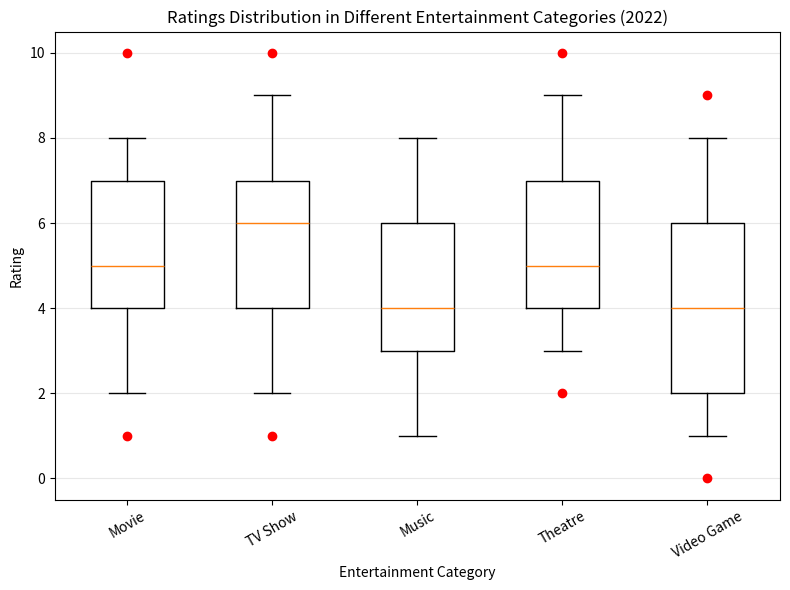

Generate this figure with matplotlib: (Note: this script raises an exception after producing the figure.)
import matplotlib.pyplot as plt

# Structured data
categories = ['Movie', 'TV Show', 'Music', 'Theatre', 'Video Game']
box_data = [[2, 4, 5, 7, 8], [2, 4, 6, 7, 9], [1, 3, 4, 6, 8], [3, 4, 5, 7, 9], [1, 2, 4, 6, 8]]
outliers = [[1, 10], [1,10], [], [2,10], [0,9]]

fig = plt.figure(figsize=(8, 6))
ax = fig.add_subplot(111)

# Box plot
bp = ax.boxplot(box_data, notch=0, sym='', vert=1, whis=1.5)
plt.setp(bp['boxes'], color='black')
plt.setp(bp['whiskers'], color='black')
plt.setp(bp['fliers'], color='red', marker='o')

# Add outliers
for i, outlier in enumerate(outliers):
    if outlier:
        ax.plot([i + 1] * len(outlier), outlier, 'ro', ms=6)

ax.yaxis.grid(True, linestyle='-', which='major', color='lightgrey', alpha=0.5)
ax.set_axisbelow(True)
ax.set_title('Ratings Distribution in Different Entertainment Categories (2022)')
ax.set_xlabel('Entertainment Category')
ax.set_ylabel('Rating')

# Add x-tick labels
plt.setp(ax, xticks=[y + 1 for y in range(len(box_data))],
         xticklabels=categories)

# If text is long, rotate it
plt.xticks(rotation=30)

# To prevent content from being cut off
fig.tight_layout()

# Save figure
plt.savefig('/cpfs01/user/yehancheng/workspace/datasets/SimChartV2/demo/box/png/177_202312310058.png', bbox_inches='tight')

# Clear the current figure
plt.clf()
